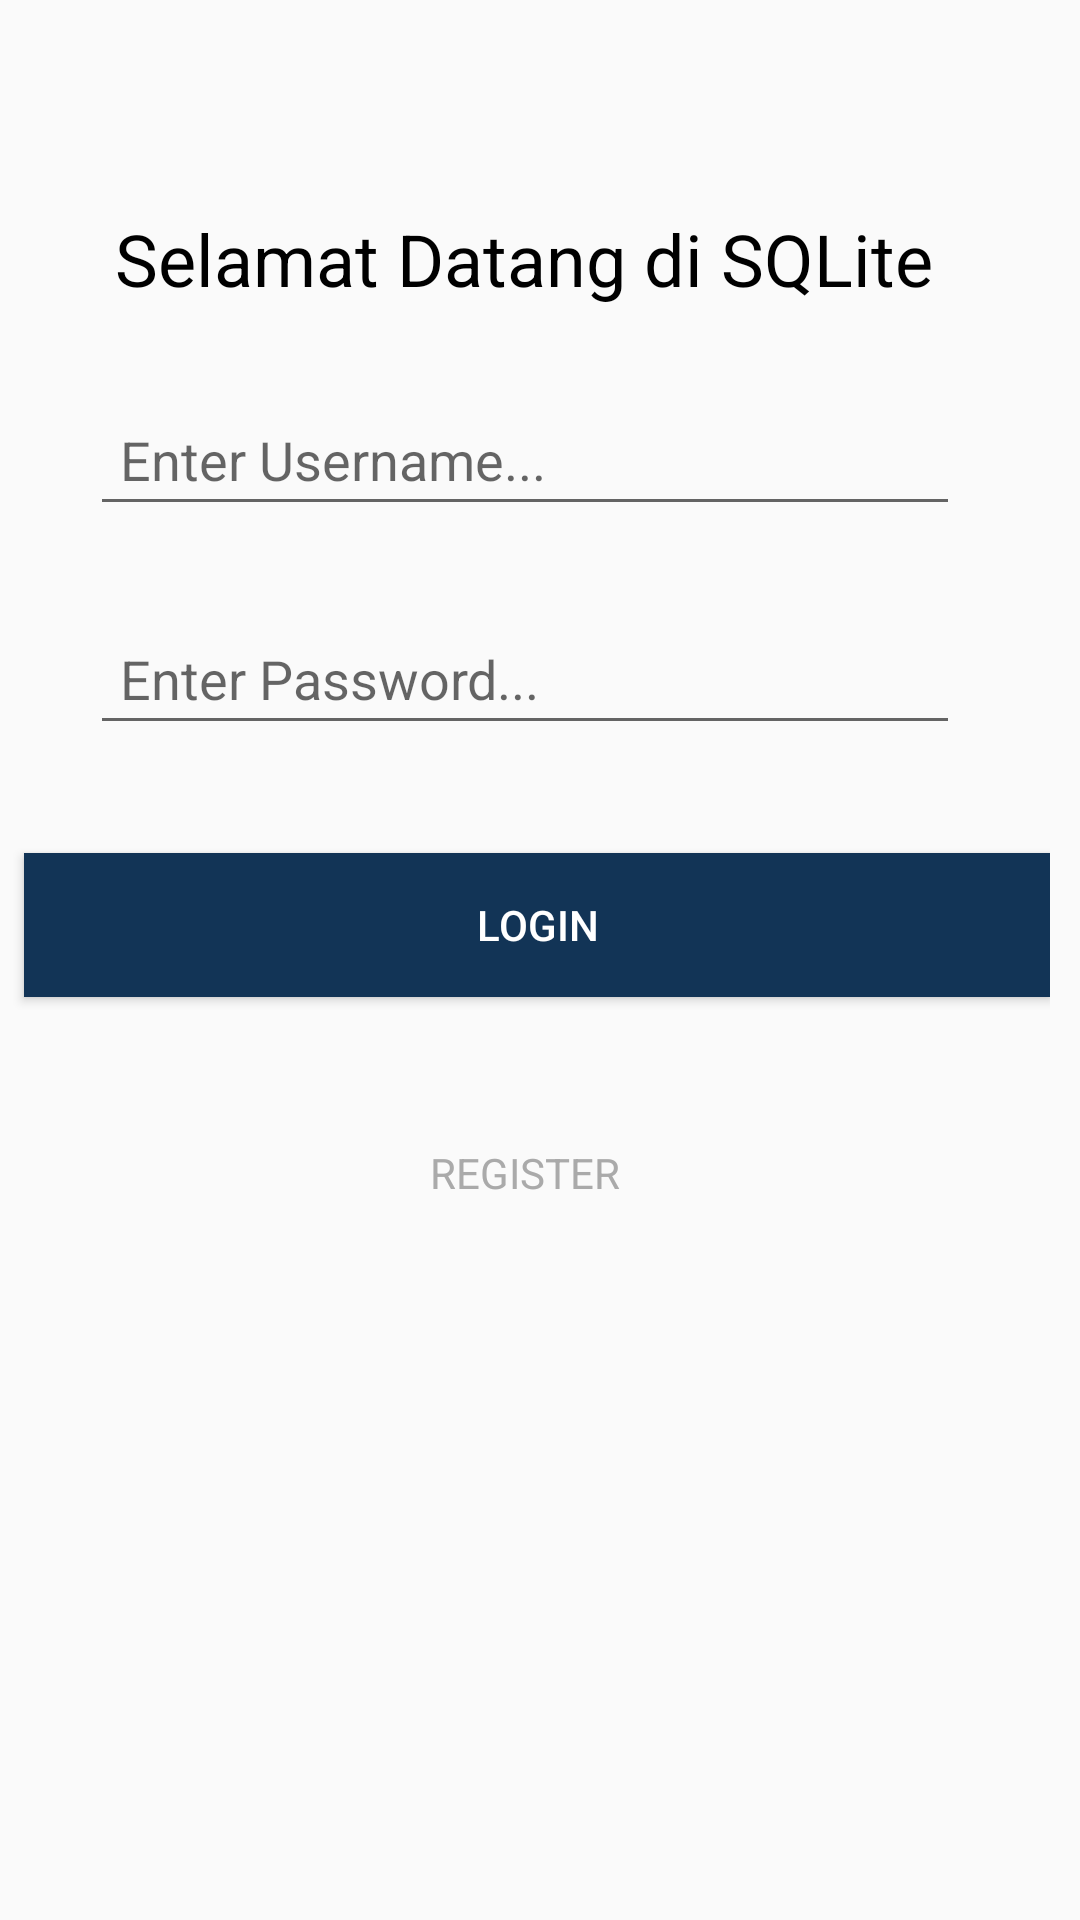

Layout XML and referenced resources for this Android screen:
<!-- AndroidManifest.xml: application theme AppTheme -->
<!-- res/layout/activity_main.xml -->
<?xml version="1.0" encoding="utf-8"?>
<android.support.constraint.ConstraintLayout xmlns:android="http://schemas.android.com/apk/res/android"
    xmlns:app="http://schemas.android.com/apk/res-auto"
    xmlns:tools="http://schemas.android.com/tools"
    android:layout_width="match_parent"
    android:layout_height="match_parent"
    android:gravity="center"
    android:orientation="vertical"
    android:paddingTop="10dp"
    android:paddingRight="10dp"
    android:paddingBottom="10dp"
    tools:context=".MainActivity">


    <TextView
        android:id="@+id/welcomeText"
        android:layout_width="wrap_content"
        android:layout_height="wrap_content"
        android:layout_alignParentTop="true"
        android:layout_centerHorizontal="true"
        android:layout_marginStart="8dp"
        android:layout_marginLeft="8dp"
        android:layout_marginTop="60dp"
        android:layout_marginEnd="8dp"
        android:layout_marginRight="8dp"
        android:text="Selamat Datang di SQLite"
        android:textColor="@android:color/black"
        android:textSize="24sp"
        app:layout_constraintEnd_toEndOf="parent"
        app:layout_constraintHorizontal_bias="0.496"
        app:layout_constraintStart_toStartOf="parent"
        app:layout_constraintTop_toTopOf="parent" />

    <EditText
        android:id="@+id/username"
        android:layout_width="match_parent"
        android:layout_height="43dp"
        android:layout_below="@+id/welcomeText"
        android:layout_centerHorizontal="true"
        android:layout_margin="30dp"
        android:layout_marginStart="8dp"
        android:layout_marginLeft="8dp"
        android:layout_marginTop="8dp"
        android:layout_marginEnd="8dp"
        android:layout_marginRight="8dp"
        android:ems="10"
        android:hint="Enter Username..."
        android:inputType="textPersonName"
        android:padding="10dp"
        android:paddingTop="10dp"
        android:paddingRight="10dp"
        app:layout_constraintEnd_toEndOf="parent"
        app:layout_constraintHorizontal_bias="1.0"
        app:layout_constraintStart_toStartOf="parent"
        app:layout_constraintTop_toBottomOf="@+id/welcomeText" />

    <EditText
        android:id="@+id/password"
        android:layout_width="match_parent"
        android:layout_height="43dp"
        android:layout_below="@+id/welcomeText"
        android:layout_centerHorizontal="true"
        android:layout_margin="30dp"
        android:layout_marginStart="8dp"
        android:layout_marginLeft="8dp"
        android:layout_marginTop="8dp"
        android:layout_marginEnd="8dp"
        android:layout_marginRight="8dp"
        android:ems="10"
        android:hint="Enter Password..."
        android:inputType="textPersonName"
        android:padding="10dp"
        android:paddingTop="5dp"
        android:paddingRight="10dp"
        app:layout_constraintEnd_toEndOf="parent"
        app:layout_constraintStart_toStartOf="parent"
        app:layout_constraintTop_toBottomOf="@+id/username" />

    <Button
        android:id="@+id/loginBtn"
        android:layout_width="match_parent"
        android:layout_height="wrap_content"
        android:layout_below="@+id/welcomeText"
        android:layout_centerHorizontal="true"
        android:layout_marginStart="8dp"
        android:layout_marginLeft="8dp"
        android:layout_marginTop="36dp"
        android:background="#123456"
        android:text="LOGIN"
        android:textColor="#ffffff"
        app:layout_constraintStart_toStartOf="parent"
        app:layout_constraintTop_toBottomOf="@+id/password" />


    <TextView
        android:id="@+id/register"
        android:layout_width="wrap_content"
        android:layout_height="35dp"
        android:layout_centerHorizontal="true"
        android:layout_marginStart="8dp"
        android:layout_marginLeft="8dp"
        android:layout_marginTop="44dp"
        android:layout_marginEnd="8dp"
        android:layout_marginRight="8dp"
        android:padding="5dp"
        android:paddingTop="5dp"
        android:paddingRight="5dp"
        android:text="REGISTER"
        android:textColor="#AAAAAA"
        app:layout_constraintEnd_toEndOf="parent"
        app:layout_constraintStart_toStartOf="parent"
        app:layout_constraintTop_toBottomOf="@+id/loginBtn" />

    <FrameLayout
        android:id="@+id/container"
        android:layout_width="match_parent"
        android:layout_height="match_parent"
        android:layout_marginStart="8dp"
        android:layout_marginTop="8dp"
        android:layout_marginEnd="8dp"
        android:layout_marginBottom="8dp"
        app:layout_constraintBottom_toTopOf="parent"
        app:layout_constraintEnd_toEndOf="parent"
        app:layout_constraintStart_toStartOf="parent"
        app:layout_constraintTop_toTopOf="parent"/>

</android.support.constraint.ConstraintLayout>
<!-- resources referenced by this layout -->
<resources>
  <style name="AppTheme" parent="Theme.AppCompat.Light.NoActionBar">
          
          <item name="colorPrimary">@color/color1</item>
          <item name="colorPrimaryDark">@color/color2</item>
          <item name="colorAccent">@color/colorGray</item>
      </style>
  <color name="color1">#34495e</color>
  <color name="color2">#283747</color>
  <color name="colorGray">#5d6d7e</color>
</resources>
